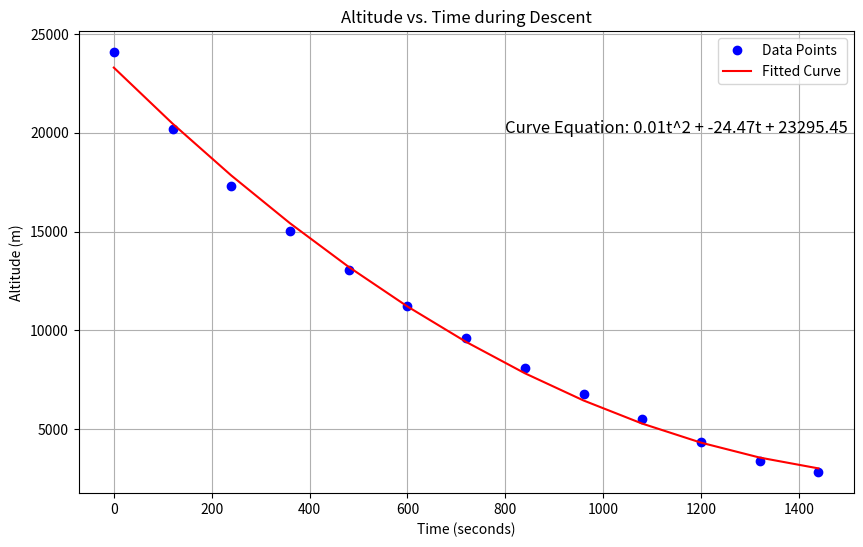

Write the Python code that produced this figure.
import numpy as np
import matplotlib.pyplot as plt

# Define the data points
time = np.array([0, 120, 240, 360, 480, 600, 720, 840, 960, 1080, 1200, 1320, 1440])
altitude = np.array([24077, 20173, 17289, 15026, 13035, 11227, 9588, 8100, 6765, 5496, 4337, 3370, 2823])

# Plot the data
plt.figure(figsize=(10, 6))
plt.plot(time, altitude, 'bo', label='Data Points')

# Fit a polynomial curve to the data points
coefficients = np.polyfit(time, altitude, 2)  # Fit a 2nd-degree polynomial
fitted_curve = np.poly1d(coefficients)

# Plot the fitted curve
plt.plot(time, fitted_curve(time), 'r-', label='Fitted Curve')

# Display the equation of the fitted curve
equation = f"{coefficients[0]:.2f}t^2 + {coefficients[1]:.2f}t + {coefficients[2]:.2f}"
plt.text(800, 20000, f"Curve Equation: {equation}", fontsize=12)

# Add labels and legend
plt.xlabel('Time (seconds)')
plt.ylabel('Altitude (m)')
plt.title('Altitude vs. Time during Descent')
plt.legend()

# Show plot
plt.grid(True)
plt.show()

# Extract relevant information from the equation
initial_speed = coefficients[1]  # Coefficient of linear term (t)
initial_height = coefficients[2]  # Constant term
acceleration = 2 * coefficients[0]  # Coefficient of quadratic term (t^2)

print(f"Initial Speed: {initial_speed} m/s")
print(f"Initial Height: {initial_height} m")
print(f"Acceleration: {acceleration} m/s^2")

